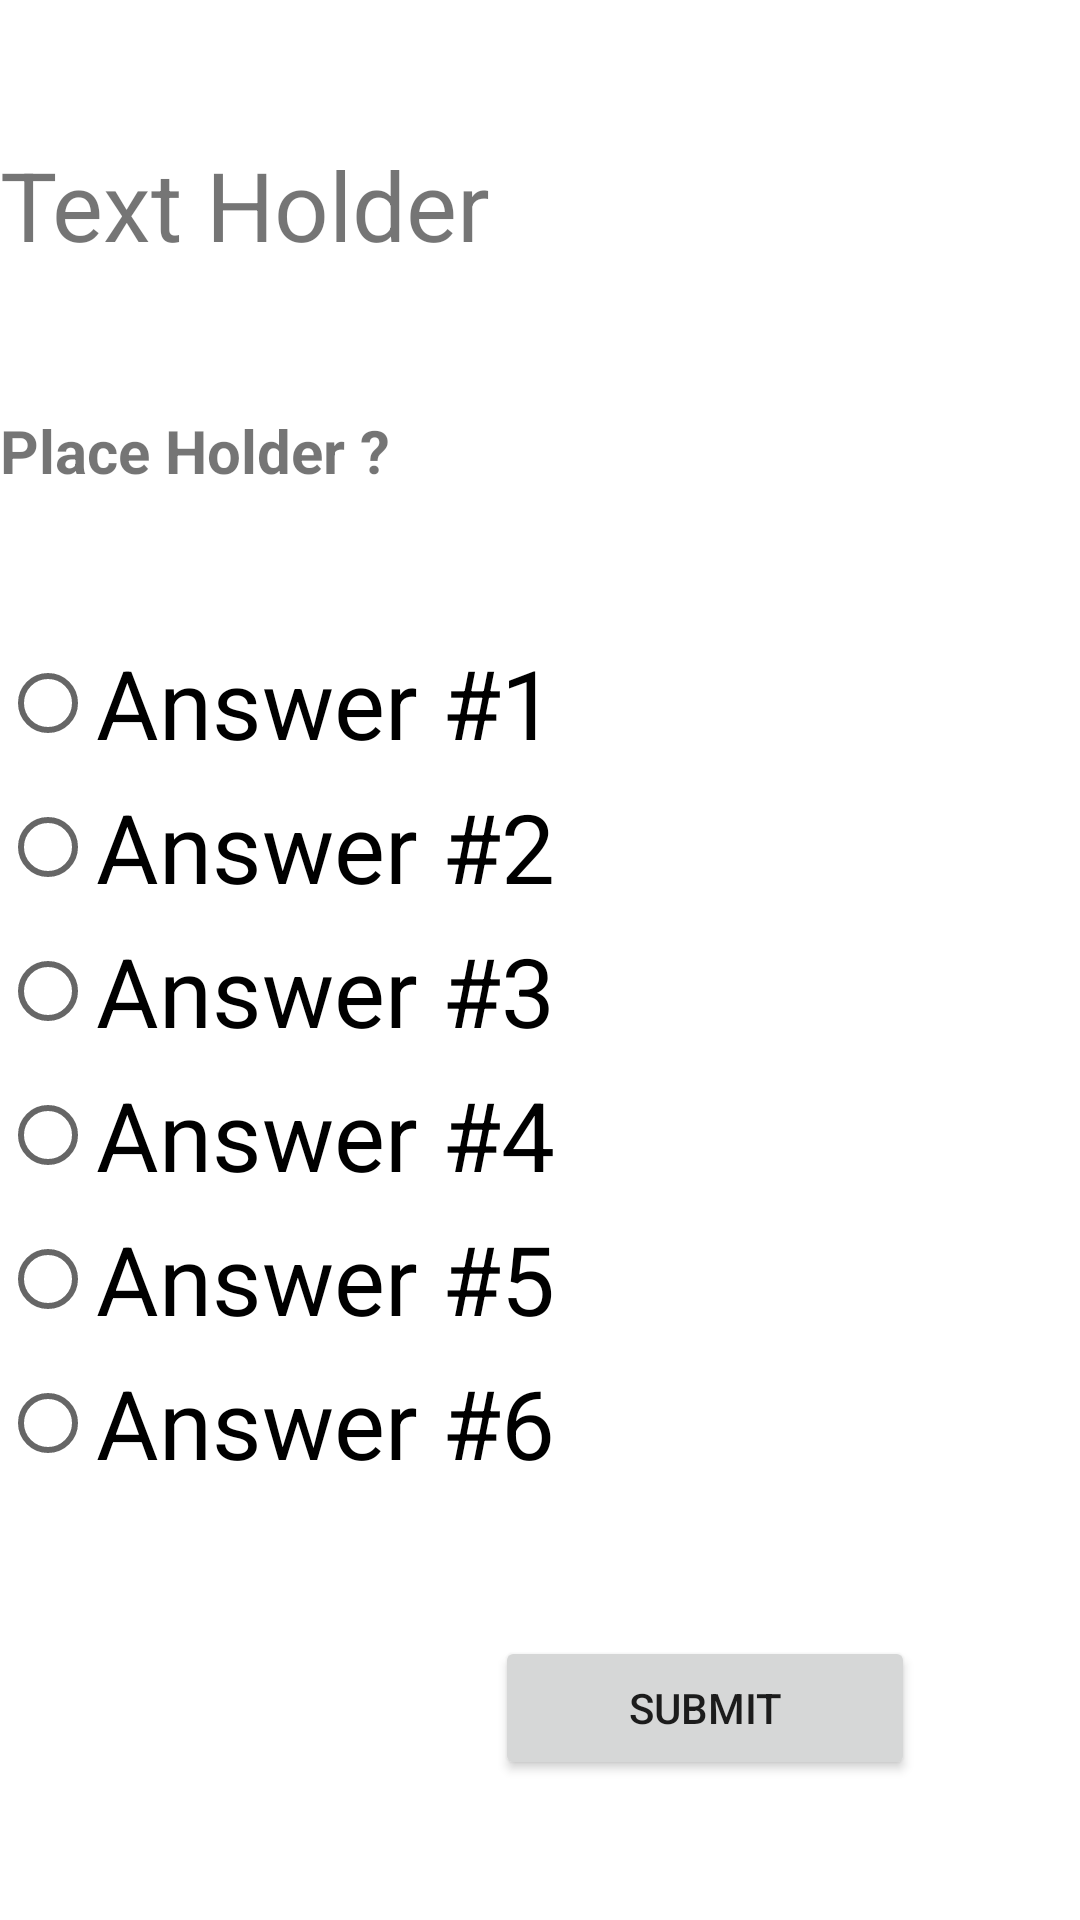

Reconstruct the res/layout file that produces this screen, plus the resources it refers to.
<!-- AndroidManifest.xml: application theme Theme.QuizzoAW -->
<!-- res/layout/fragment_quiz.xml -->
<?xml version="1.0" encoding="utf-8"?>
<androidx.constraintlayout.widget.ConstraintLayout xmlns:android="http://schemas.android.com/apk/res/android"
    xmlns:app="http://schemas.android.com/apk/res-auto"
    xmlns:tools="http://schemas.android.com/tools"
    android:layout_width="match_parent"
    android:layout_height="match_parent"
    tools:context=".QuizFragment">

    <TextView
        android:id="@+id/Question"
        android:layout_width="match_parent"
        android:layout_height="wrap_content"
        android:gravity="start"
        android:text="Place Holder ?"
        android:textSize="20sp"
        android:textStyle="bold"
        app:layout_constraintBottom_toTopOf="@+id/radioGroup"
        app:layout_constraintTop_toBottomOf="@+id/Number" />

    <TextView
        android:id="@+id/Number"
        android:layout_width="match_parent"
        android:layout_height="wrap_content"
        android:text="Text Holder"
        android:textSize="32sp"
        app:layout_constraintBottom_toTopOf="@+id/Question"
        app:layout_constraintTop_toTopOf="parent" />

    <RadioGroup
        android:id="@+id/radioGroup"
        android:layout_width="match_parent"
        android:layout_height="wrap_content"
        android:layout_gravity="center"
        app:layout_constraintBottom_toTopOf="@+id/buttonSubmit"
        app:layout_constraintStart_toStartOf="parent"
        app:layout_constraintTop_toBottomOf="@+id/Question">

        <RadioButton
            android:id="@+id/radia1"
            android:layout_width="fill_parent"
            android:layout_height="wrap_content"
            android:text="Answer #1"
            android:textSize="32sp" />

        <RadioButton
            android:id="@+id/radia2"
            android:layout_width="fill_parent"
            android:layout_height="wrap_content"
            android:text="Answer #2"
            android:textSize="32sp" />

        <RadioButton
            android:id="@+id/radia3"
            android:layout_width="fill_parent"
            android:layout_height="wrap_content"
            android:text="Answer #3"
            android:textSize="32sp" />

        <RadioButton
            android:id="@+id/radia4"
            android:layout_width="fill_parent"
            android:layout_height="wrap_content"
            android:text="Answer #4"
            android:textSize="32sp" />

        <RadioButton
            android:layout_width="fill_parent"
            android:layout_height="wrap_content"
            android:id="@+id/radia5"
            android:text="Answer #5"
            android:textSize="32sp"/>

        <RadioButton
            android:layout_width="fill_parent"
            android:layout_height="wrap_content"
            android:id="@+id/radia6"
            android:text="Answer #6"
            android:textSize="32sp"/>
    </RadioGroup>

    <Button
        android:id="@+id/buttonSubmit"
        android:layout_width="140dp"
        android:layout_height="48dp"
        android:text="Submit"
        app:layout_constraintBottom_toBottomOf="parent"
        app:layout_constraintEnd_toEndOf="parent"
        app:layout_constraintHorizontal_bias="0.75"
        app:layout_constraintStart_toStartOf="parent"
        app:layout_constraintTop_toBottomOf="@+id/radioGroup" />

</androidx.constraintlayout.widget.ConstraintLayout>
<!-- resources referenced by this layout -->
<resources>
  <style name="Theme.QuizzoAW" parent="Theme.MaterialComponents.DayNight.DarkActionBar">
          
          <item name="colorPrimary">@color/purple_500</item>
          <item name="colorPrimaryVariant">@color/purple_700</item>
          <item name="colorOnPrimary">@color/white</item>
          
          <item name="colorSecondary">@color/teal_200</item>
          <item name="colorSecondaryVariant">@color/teal_700</item>
          <item name="colorOnSecondary">@color/black</item>
          
          <item name="android:statusBarColor">?attr/colorPrimaryVariant</item>
          
      </style>
  <!-- not gathered from this repository: default colours our renderer supplied (Android Studio template values) -->
  <color name="purple_500">#FF6200EE</color>
  <color name="purple_700">#FF3700B3</color>
  <color name="teal_200">#FF03DAC5</color>
  <color name="teal_700">#FF018786</color>
  <color name="black">#FF000000</color>
  <color name="white">#FFFFFFFF</color>
</resources>
